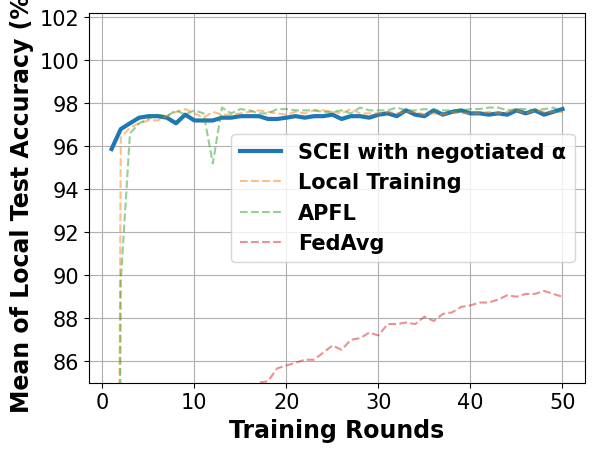

Write the Python code that produced this figure.
# -*- coding: UTF-8 -*-

# For ubuntu env error: findfont: Font family ['Times New Roman'] not found. Falling back to DejaVu Sans.
# ```bash
# sudo apt-get install msttcorefonts
# rm -rf ~/.cache/matplotlib
# ```

import matplotlib.pyplot as plt
import matplotlib.font_manager as font_manager

x = [1, 2, 3, 4, 5, 6, 7, 8, 9, 10, 11, 12, 13, 14, 15, 16, 17, 18, 19, 20, 21, 22, 23, 24, 25, 26, 27, 28, 29, 30, 31,
     32, 33, 34, 35, 36, 37, 38, 39, 40, 41, 42, 43, 44, 45, 46, 47, 48, 49, 50]

fed_server = [95.87, 96.8, 97.07, 97.33, 97.4, 97.4, 97.33, 97.07, 97.47, 97.2, 97.2, 97.2, 97.33, 97.33, 97.4, 97.4, 97.4, 97.27, 97.27, 97.33, 97.4, 97.33, 97.4, 97.4, 97.47, 97.27, 97.4, 97.4, 97.33, 97.47, 97.53, 97.4, 97.67, 97.47, 97.4, 97.67, 97.47, 97.6, 97.67, 97.53, 97.53, 97.47, 97.53, 97.47, 97.67, 97.53, 97.67, 97.47, 97.6, 97.73]
main_fed_localA = [9.93, 89.73, 96.6, 97.07, 97.27, 97.47, 97.4, 97.67, 97.47, 97.67, 97.53, 95.2, 97.8, 97.53, 97.73, 97.67, 97.53, 97.53, 97.73, 97.73, 97.67, 97.67, 97.67, 97.6, 97.6, 97.67, 97.53, 97.8, 97.67, 97.67, 97.67, 97.8, 97.67, 97.67, 97.73, 97.67, 97.67, 97.67, 97.67, 97.73, 97.73, 97.8, 97.8, 97.67, 97.73, 97.73, 97.67, 97.73, 97.8, 97.6]
main_fed = [63.87, 67.2, 71.4, 74.13, 76.8, 78.8, 80.0, 80.73, 81.2, 81.87, 82.47, 82.6, 83.13, 83.47, 83.87, 84.4, 85.0, 85.07, 85.67, 85.8, 85.93, 86.07, 86.07, 86.4, 86.73, 86.53, 87.0, 87.07, 87.33, 87.2, 87.73, 87.73, 87.8, 87.73, 88.07, 87.87, 88.2, 88.27, 88.53, 88.6, 88.73, 88.73, 88.87, 89.07, 89.0, 89.13, 89.13, 89.27, 89.13, 89.0]
main_nn = [9.93, 96.4, 96.87, 97.07, 97.2, 97.2, 97.4, 97.6, 97.73, 97.53, 97.33, 97.6, 97.47, 97.47, 97.53, 97.6, 97.67, 97.6, 97.53, 97.47, 97.6, 97.53, 97.67, 97.67, 97.6, 97.53, 97.73, 97.53, 97.53, 97.53, 97.6, 97.53, 97.6, 97.6, 97.47, 97.53, 97.47, 97.6, 97.53, 97.53, 97.53, 97.6, 97.53, 97.6, 97.67, 97.53, 97.67, 97.6, 97.6, 97.6]

fig, axes = plt.subplots()

legendFont = font_manager.FontProperties(family='Times New Roman', weight='bold', style='normal', size=15)
xylabelFont = font_manager.FontProperties(family='Times New Roman', weight='bold', style='normal', size=17)
csXYLabelFont = {'fontproperties': xylabelFont}

axes.plot(x, fed_server, label="SCEI with negotiated α", linewidth=3)
axes.plot(x, main_nn, label="Local Training", linestyle='--', alpha=0.5)
axes.plot(x, main_fed_localA, label="APFL", linestyle='--', alpha=0.5)
axes.plot(x, main_fed, label="FedAvg", linestyle='--', alpha=0.5)
# axes.plot(x, scei, label="SCEI with negotiated α", linewidth=3, color='#1f77b4')


axes.set_xlabel("Training Rounds", **csXYLabelFont)
axes.set_ylabel("Mean of Local Test Accuracy (%)", **csXYLabelFont)

plt.xticks(family='Times New Roman', fontsize=15)
plt.yticks(family='Times New Roman', fontsize=15)
plt.ylim(85)
plt.legend(prop=legendFont)
plt.grid()
plt.show()
